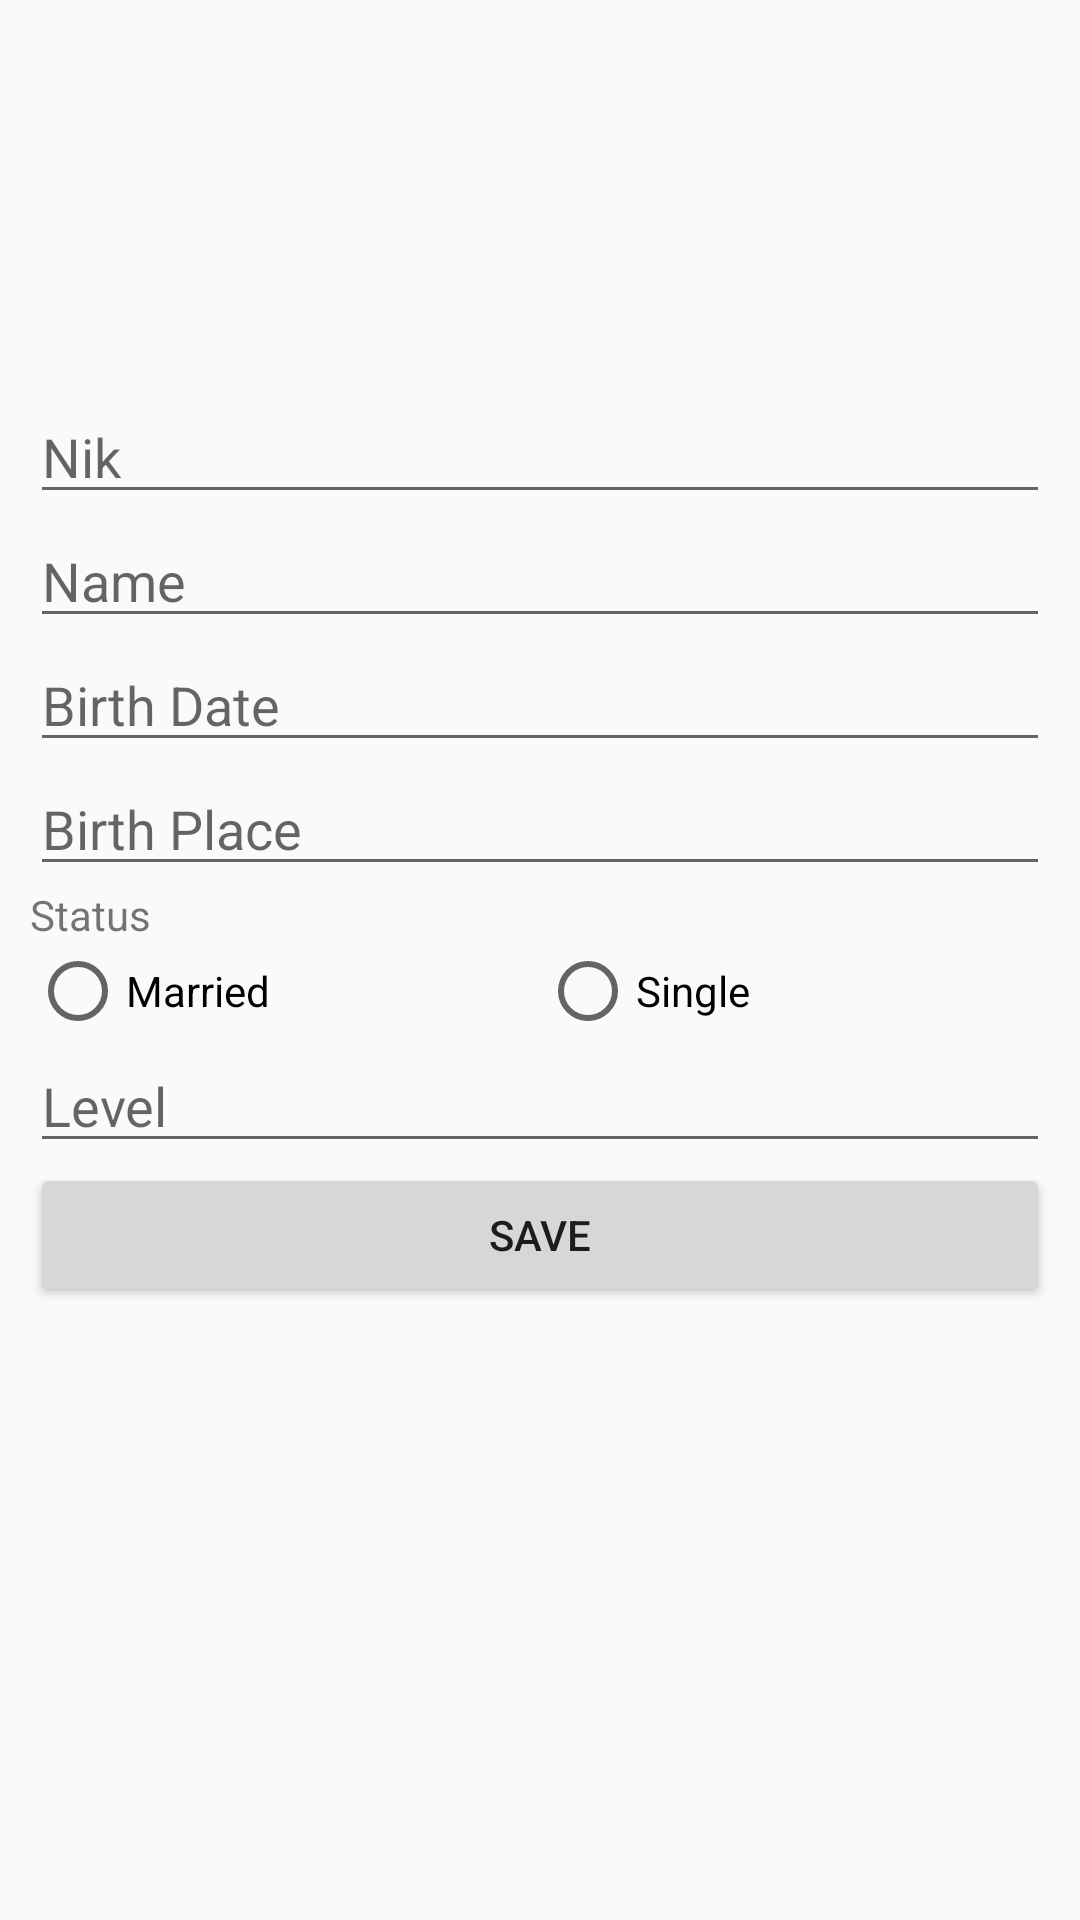

Android layout source for this screen:
<!-- AndroidManifest.xml: application theme AppTheme -->
<!-- res/layout/activity_add_employee.xml -->
<?xml version="1.0" encoding="utf-8"?>
<ScrollView
    xmlns:android="http://schemas.android.com/apk/res/android"
    xmlns:app="http://schemas.android.com/apk/res-auto"
    xmlns:tools="http://schemas.android.com/tools"
    android:layout_width="match_parent"
    android:layout_height="match_parent"
    tools:context=".View.MainActivity">

    <LinearLayout
        android:layout_width="match_parent"
        android:layout_height="match_parent"
        android:gravity="center"
        android:orientation="vertical"
        android:padding="10dp">

        <ImageView
            android:id="@+id/img_employee"
            android:layout_width="100dp"
            android:layout_height="100dp"
            android:layout_margin="10dp"
            android:src="@drawable/ic_add_photo"
            android:scaleType="centerCrop"/>

        <EditText
            android:id="@+id/edt_nik"
            android:layout_width="match_parent"
            android:layout_height="wrap_content"
            android:hint="@string/emp_nik"/>

        <EditText
            android:id="@+id/edt_name"
            android:layout_width="match_parent"
            android:layout_height="wrap_content"
            android:hint="@string/emp_name"/>

        <EditText
            android:id="@+id/edt_birth_date"
            android:layout_width="match_parent"
            android:layout_height="wrap_content"
            android:focusableInTouchMode="false"
            android:hint="@string/emp_birth_date"
            android:inputType="none"/>

        <EditText
            android:id="@+id/edt_birth_place"
            android:layout_width="match_parent"
            android:layout_height="wrap_content"
            android:hint="@string/emp_birth_place"/>

        <LinearLayout
            android:layout_width="match_parent"
            android:layout_height="wrap_content"
            android:orientation="vertical">

            <TextView
                android:layout_width="wrap_content"
                android:layout_height="wrap_content"
                android:text="Status"/>

            <RadioGroup
                android:id="@+id/rg_status"
                android:layout_width="match_parent"
                android:layout_height="wrap_content"
                android:orientation="horizontal">

                <RadioButton
                    android:id="@+id/rb_married"
                    android:layout_width="0dp"
                    android:layout_height="match_parent"
                    android:layout_weight="1"
                    android:text="Married"/>

                <RadioButton
                    android:id="@+id/rb_single"
                    android:layout_width="0dp"
                    android:layout_height="match_parent"
                    android:layout_weight="1"
                    android:text="Single"/>

            </RadioGroup>

        </LinearLayout>

        <EditText
            android:id="@+id/edt_level"
            android:layout_width="match_parent"
            android:layout_height="wrap_content"
            android:hint="@string/emp_level"/>

        <Button
            android:id="@+id/btn_save_employee"
            android:layout_width="match_parent"
            android:layout_height="wrap_content"
            android:text="@string/btn_save"/>

    </LinearLayout>

</ScrollView>
<!-- resources referenced by this layout -->
<resources>
  <string name="btn_save">Save</string>
  <string name="emp_birth_date">Birth Date</string>
  <string name="emp_birth_place">Birth Place</string>
  <string name="emp_level">Level</string>
  <string name="emp_name">Name</string>
  <string name="emp_nik">Nik</string>
  <style name="AppTheme" parent="Theme.AppCompat.Light.DarkActionBar">
          
          <item name="colorPrimary">@color/colorPrimary</item>
          <item name="colorPrimaryDark">@color/colorPrimaryDark</item>
          <item name="colorAccent">@color/colorAccent</item>
      </style>
  <!-- not gathered from this repository: default colours our renderer supplied (Android Studio template values) -->
  <color name="colorPrimary">#FF6200EE</color>
  <color name="colorPrimaryDark">#FF3700B3</color>
  <color name="colorAccent">#FF03DAC5</color>
</resources>
